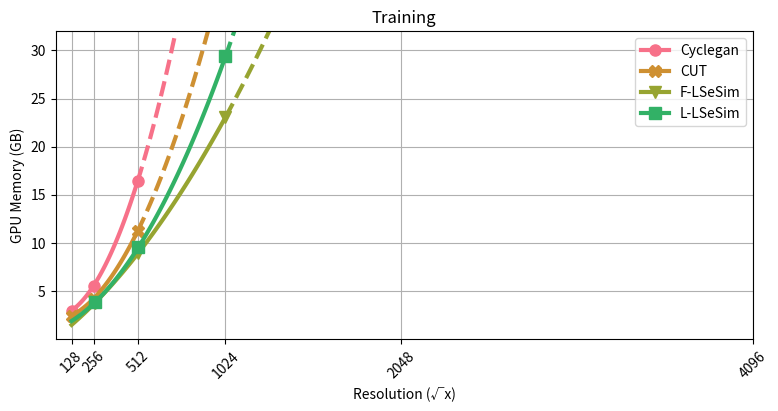
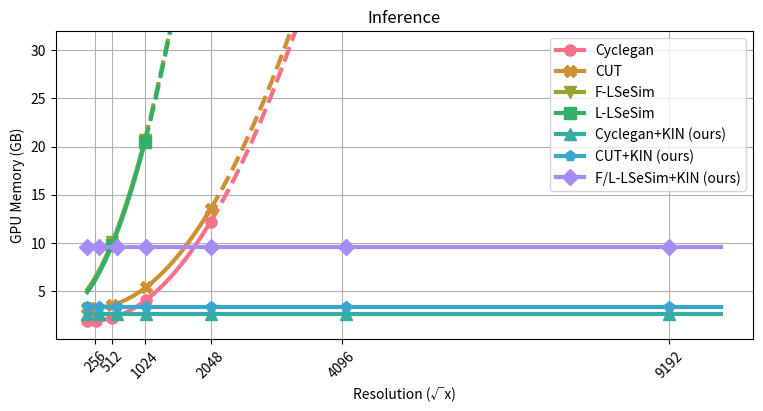

Source code (Python) for these figures, in order:
import random

import matplotlib
import matplotlib.pyplot as plt
import numpy as np
import seaborn as sns

random.seed(20222022)

if __name__ == "__main__":
    memory_dict = {
        "training": {
            "Cyclegan": {"x": [128, 256, 512], "y": [2939, 5517, 16357]},
            "CUT": {"x": [128, 256, 512], "y": [2365, 4133, 11123]},
            "F-LSeSim": {"x": [256, 512, 1024], "y": [3585, 8813, 23023]},
            "L-LSeSim": {"x": [256, 512, 1024], "y": [3605, 9331, 29289]},
        },
        "inference": {
            "Cyclegan": {
                "x": [128, 256, 512, 1024, 2048],
                "y": [1697, 1795, 2211, 3749, 12073],
            },
            "CUT": {
                "x": [128, 256, 512, 1024, 2048],
                "y": [1602, 1695, 2111, 3654, 11987],
            },
            "F-LSeSim": {"x": [512, 1024], "y": [8571, 19269]},
            "L-LSeSim": {"x": [512, 1024], "y": [8571, 19269]},
            "Cyclegan+KIN (ours)": {
                "x": [128, 256, 512, 1024, 2048, 4096, 9192],
                "y": [2307, 2307, 2307, 2307, 2307, 2307, 2307],
            },
            "CUT+KIN (ours)": {
                "x": [128, 256, 512, 1024, 2048, 4096, 9192],
                "y": [2307, 2307, 2307, 2307, 2307, 2307, 2307],
            },
            "F/L-LSeSim+KIN (ours)": {
                "x": [128, 256, 512, 1024, 2048, 4096, 9192],
                "y": [8581, 8581, 8581, 8581, 8581, 8581, 8581],
            },
        },
    }

    pal = sns.color_palette("husl", 8)
    hex_colors = list(map(matplotlib.colors.rgb2hex, pal))
    pal

    marker_list = ["o", "X", "v", "s", "^", "p", "D"]
    plt.figure(figsize=(9, 4))
    for idx, model_name in enumerate(memory_dict["training"]):
        x = memory_dict["training"][model_name]["x"]
        y = memory_dict["training"][model_name]["y"]
        p2 = np.poly1d(np.polyfit(x, y, 2))

        xp = np.linspace(128, x[-1], 100)
        xp_extra = np.linspace(x[-1], 2000, 100)
        marker_on = []
        for x_ in x:
            marker_on.append(np.searchsorted(xp, x_, side="left"))
        # add rnd to avoid overlapping
        rnd = random.randint(0, 200)

        plt.plot(
            xp,
            p2(xp) + rnd,
            color=hex_colors[idx],
            linewidth=3.0,
            linestyle="-",
            markersize=8,
            marker=marker_list[idx],
            markevery=marker_on,
            label=model_name,
        )
        plt.plot(
            xp_extra,
            p2(xp_extra) + rnd,
            color=hex_colors[idx],
            linewidth=3.0,
            linestyle="--",
        )

    plt.xticks(
        [128, 256, 512, 1024, 2048, 4096],
        [128, 256, 512, 1024, 2048, 4096],
        rotation=45,
    )
    plt.yticks(
        [5000, 10000, 15000, 20000, 25000, 30000],
        [5, 10, 15, 20, 25, 30],
    )
    plt.ylim(0, 32000)
    plt.title("Training")
    plt.ylabel("GPU Memory (GB)")
    plt.xlabel("Resolution (√x)")
    plt.legend()
    plt.grid()
    # plt.show()
    plt.savefig("./training_usage.png", bbox_inches="tight")

    plt.figure(figsize=(9, 4))
    for idx, model_name in enumerate(memory_dict["inference"]):
        x = memory_dict["inference"][model_name]["x"]
        y = memory_dict["inference"][model_name]["y"]
        if "KIN" not in model_name:
            p2 = np.poly1d(np.polyfit(x, y, 2))
        else:
            p2 = np.poly1d(np.polyfit(x, y, 0))

        xp = np.linspace(128, x[-1], 100)
        xp_extra = np.linspace(x[-1], 10000, 100)
        marker_on = []

        # add rnd to avoid overlapping
        rnd = random.randint(0, 2000)

        for x_ in x:
            marker_on.append(np.searchsorted(xp, x_, side="left"))
        plt.plot(
            xp,
            p2(xp) + rnd,
            color=hex_colors[idx],
            linewidth=3.0,
            linestyle="-",
            markersize=8,
            marker=marker_list[idx],
            markevery=marker_on,
            label=model_name,
        )
        if "KIN" in model_name:
            plt.plot(
                xp_extra,
                p2(xp_extra) + rnd,
                color=hex_colors[idx],
                linewidth=3.0,
                linestyle="-",
            )
        else:
            plt.plot(
                xp_extra,
                p2(xp_extra) + rnd,
                color=hex_colors[idx],
                linewidth=3.0,
                linestyle="--",
            )

    plt.xticks(
        [256, 512, 1024, 2048, 4096, 9192],
        [256, 512, 1024, 2048, 4096, 9192],
        rotation=45,
    )
    plt.yticks(
        [5000, 10000, 15000, 20000, 25000, 30000],
        [5, 10, 15, 20, 25, 30],
    )
    plt.ylim(0, 32000)
    plt.ylabel("GPU Memory (GB)")
    plt.xlabel("Resolution (√x)")
    plt.title("Inference")
    plt.legend()
    plt.grid()
    # plt.show()
    plt.savefig("./inference_usage.png", bbox_inches="tight")
